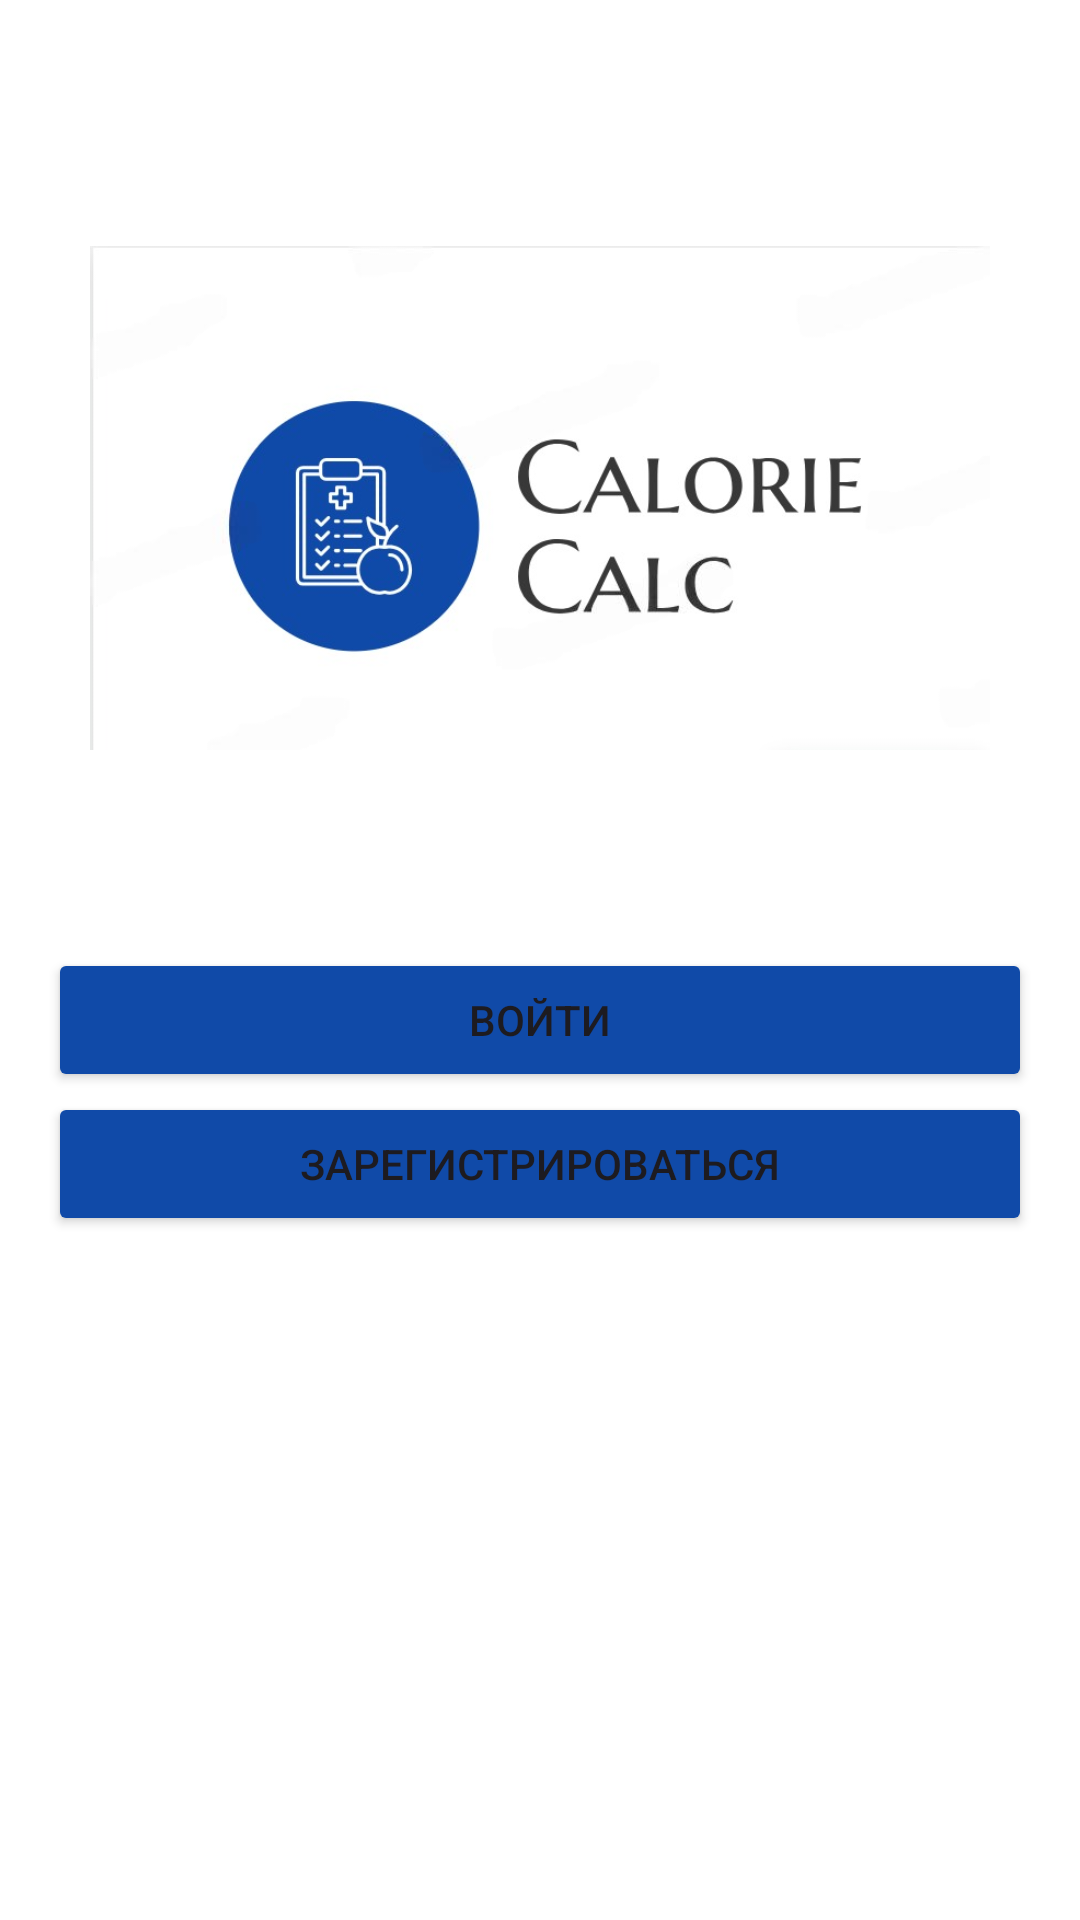

Layout XML and referenced resources for this Android screen:
<!-- AndroidManifest.xml: application theme Theme.CalorieCalc -->
<!-- res/layout/activity_main.xml -->
<?xml version="1.0" encoding="utf-8"?>
<androidx.constraintlayout.widget.ConstraintLayout
    xmlns:android="http://schemas.android.com/apk/res/android"
    xmlns:app="http://schemas.android.com/apk/res-auto"
    android:layout_width="match_parent"
    android:layout_height="match_parent"
    android:padding="16dp">

    
    <ImageView
        android:id="@+id/logo"
        android:layout_width="300dp"
        android:layout_height="300dp"
        android:src="@drawable/ic_launcher_logo"
        app:layout_constraintTop_toTopOf="parent"
        app:layout_constraintStart_toStartOf="parent"
        app:layout_constraintEnd_toEndOf="parent"
        android:layout_marginBottom="32dp" />

    
    <Button
        android:id="@+id/login_button"
        android:layout_width="match_parent"
        android:layout_height="wrap_content"
        android:text="Войти"
        app:layout_constraintTop_toBottomOf="@id/logo"
        app:layout_constraintStart_toStartOf="parent"
        app:layout_constraintEnd_toEndOf="parent"
        android:backgroundTint="#104AA8"
        android:layout_marginBottom="16dp"/>

    
    <Button
        android:id="@+id/signup_button"
        android:layout_width="match_parent"
        android:layout_height="wrap_content"
        android:text="Зарегистрироваться"
        app:layout_constraintTop_toBottomOf="@id/login_button"
        app:layout_constraintStart_toStartOf="parent"
        android:backgroundTint="#104AA8"
        app:layout_constraintEnd_toEndOf="parent" />
</androidx.constraintlayout.widget.ConstraintLayout>
<!-- resources referenced by this layout -->
<resources>
  <!-- drawable ic_launcher_logo: png bitmap (drawable, 105040 bytes) -->
  <style name="Theme.CalorieCalc" parent="Theme.Material3.DayNight.NoActionBar">
  
          
          <item name="searchViewStyle">@style/Widget.Material3.SearchBar</item>
          <item name="colorPrimary">@color/purple_500</item>
          <item name="colorPrimaryVariant">@color/purple_700</item>
          <item name="colorOnPrimary">@color/white</item>
          
          <item name="colorSecondary">@color/teal_200</item>
          <item name="colorSecondaryVariant">@color/teal_700</item>
          <item name="colorOnSecondary">@color/black</item>
          
          <item name="android:statusBarColor">?attr/colorPrimaryVariant</item>
          
          <item name="android:colorBackground">#FFFFFF</item>
          <item name="colorSurface">#FAFAFA</item>
  
      </style>
  <color name="purple_500">#FF6200EE</color>
  <color name="purple_700">#FF3700B3</color>
  <color name="white">#FFFFFFFF</color>
  <color name="teal_200">#FF03DAC5</color>
  <color name="teal_700">#FF018786</color>
  <color name="black">#FF000000</color>
</resources>
